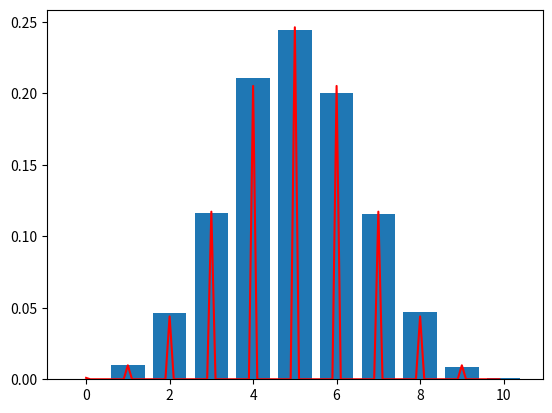

The matplotlib source for this figure:
#!/usr/bin/env python
# coding: utf-8

# In[4]:


from numpy.random import choice


def count_frequencies(data,relative=False):
    counter={}
    for element in data:
        if element not in counter:
            counter[element]=1
        else:
            counter[element]=counter[element]+1
    if relative:
        for element in counter:
            counter[element]=counter[element]/len(data)
    return counter


# In[5]:


from numpy.random import binomial
binomial(10,0.3)


# In[7]:


from scipy.stats import binom


# In[10]:


sample=binomial(10,0.3,size=1000)
X=binom(100,0.3)
import matplotlib.pyplot as plt
get_ipython().run_line_magic('matplotlib', 'inline')
import numpy as np
x=np.arange(0,10,0.1)
n=10
p=0.5
sample=binomial(n,p,size=10000)
X=binom(n,p)
freqs=count_frequencies(sample,relative=True)
plt.plot(x,X.pmf(x),color='red')
plt.bar(list(freqs.keys()),list(freqs.values()))


# In[ ]:




